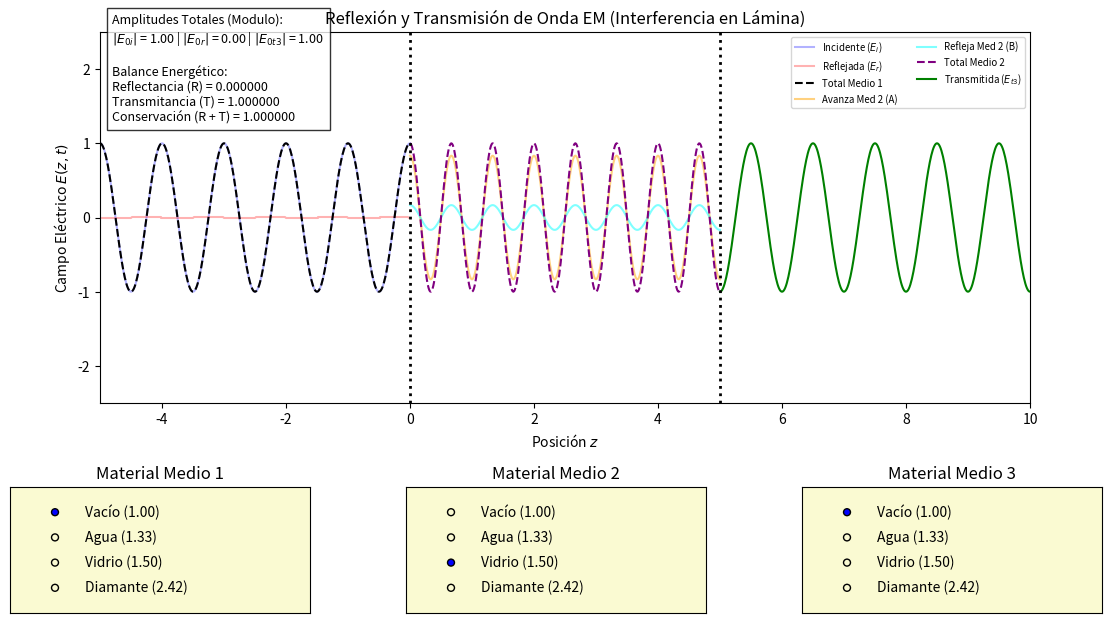

The script that saved this image:
import numpy as np
import matplotlib.pyplot as plt
from matplotlib.widgets import RadioButtons
from matplotlib.animation import FuncAnimation

# Configuración inicial de la onda y dimensiones
E0_i = 1.0  
omega = 2 * np.pi  
c = 1.0  
d = 5.0  

# Diccionario con los índices de refracción de los materiales
materiales = {
    'Vacío (1.00)': 1.0,
    'Agua (1.33)': 1.33,
    'Vidrio (1.50)': 1.5,
    'Diamante (2.42)': 2.42
}
nombres = list(materiales.keys())

# Configuración de la figura y los ejes
fig, ax = plt.subplots(figsize=(12, 7))
plt.subplots_adjust(bottom=0.35)

# Definición del eje Z para los tres medios
z1 = np.linspace(-5, 0, 400)
z2 = np.linspace(0, d, 400)
z3 = np.linspace(d, d + 5, 400)

# Inicialización de las líneas para las ondas
line_i, = ax.plot(z1, np.zeros_like(z1), 'b', label='Incidente ($E_i$)', alpha=0.3)
line_r, = ax.plot(z1, np.zeros_like(z1), 'r', label='Reflejada ($E_r$)', alpha=0.3)
line_tot1, = ax.plot(z1, np.zeros_like(z1), 'k--', label='Total Medio 1')

line_A, = ax.plot(z2, np.zeros_like(z2), 'orange', label='Avanza Med 2 (A)', alpha=0.5)
line_B, = ax.plot(z2, np.zeros_like(z2), 'cyan', label='Refleja Med 2 (B)', alpha=0.5)
line_tot2, = ax.plot(z2, np.zeros_like(z2), 'purple', label='Total Medio 2', linestyle='--')

line_t3, = ax.plot(z3, np.zeros_like(z3), 'g', label='Transmitida ($E_{t3}$)')

# Marcadores de las interfaces
ax.axvline(0, color='black', linewidth=2, linestyle=':') 
ax.axvline(d, color='black', linewidth=2, linestyle=':')

ax.set_xlim(-5, d + 5)
ax.set_ylim(-2.5, 2.5)
ax.set_xlabel('Posición $z$')
ax.set_ylabel('Campo Eléctrico $E(z,t)$')
ax.set_title('Reflexión y Transmisión de Onda EM (Interferencia en Lámina)')
ax.legend(loc='upper right', fontsize='x-small', ncol=2)

# Caja de texto para mostrar las amplitudes y el balance de energía
text_energy = ax.text(-4.8, 1.3, '', fontsize=9, bbox=dict(facecolor='white', alpha=0.8))

# Creación de los ejes para los RadioButtons
axcolor = 'lightgoldenrodyellow'
ax_n1 = plt.axes([0.05, 0.05, 0.25, 0.18], facecolor=axcolor)
ax_n2 = plt.axes([0.38, 0.05, 0.25, 0.18], facecolor=axcolor)
ax_n3 = plt.axes([0.71, 0.05, 0.25, 0.18], facecolor=axcolor)

ax_n1.set_title('Material Medio 1')
ax_n2.set_title('Material Medio 2')
ax_n3.set_title('Material Medio 3')

# Inicialización de los RadioButtons
radio1 = RadioButtons(ax_n1, nombres, active=0) 
radio2 = RadioButtons(ax_n2, nombres, active=2) 
radio3 = RadioButtons(ax_n3, nombres, active=0) 

def update_wave(t_val):
    n1 = materiales[radio1.value_selected]
    n2 = materiales[radio2.value_selected]
    n3 = materiales[radio3.value_selected]
    
    k1 = n1 * omega / c
    k2 = n2 * omega / c
    k3 = n3 * omega / c
    
    r12 = (n1 - n2) / (n1 + n2)
    t12 = 2 * n1 / (n1 + n2)
    r23 = (n2 - n3) / (n2 + n3)
    t23 = 2 * n2 / (n2 + n3)
    
    delta = k2 * d
    
    denom = 1 + r12 * r23 * np.exp(2j * delta)
    r_tot = (r12 + r23 * np.exp(2j * delta)) / denom
    t_tot = (t12 * t23 * np.exp(1j * delta)) / denom
    
    E0_r = r_tot * E0_i
    E0_t3 = t_tot * E0_i
    
    A = (t12 / denom) * E0_i
    B = (t12 * r23 * np.exp(2j * delta) / denom) * E0_i
    
    # Unificación de las expresiones de campo a notación compleja pura
    E_i = np.real(E0_i * np.exp(1j * (k1 * z1 - omega * t_val)))
    E_r = np.real(E0_r * np.exp(1j * (-k1 * z1 - omega * t_val)))
    E_tot1 = E_i + E_r 
    
    E_A = np.real(A * np.exp(1j * (k2 * z2 - omega * t_val)))
    E_B = np.real(B * np.exp(1j * (-k2 * z2 - omega * t_val)))
    E_tot2 = E_A + E_B
    
    E_t3 = np.real(E0_t3 * np.exp(1j * (k3 * (z3 - d) - omega * t_val)))
    
    line_i.set_ydata(E_i)
    line_r.set_ydata(E_r)
    line_tot1.set_ydata(E_tot1)
    line_A.set_ydata(E_A)
    line_B.set_ydata(E_B)
    line_tot2.set_ydata(E_tot2)
    line_t3.set_ydata(E_t3)
    
    R = np.abs(r_tot)**2
    T_trans = (n3 / n1) * np.abs(t_tot)**2
    
    text_energy.set_text(f'Amplitudes Totales (Modulo):\n'
                         f'$|E_{{0i}}|$ = {E0_i:.2f} | $|E_{{0r}}|$ = {np.abs(E0_r):.2f} | $|E_{{0t3}}|$ = {np.abs(E0_t3):.2f}\n\n'
                         f'Balance Energético:\n'
                         f'Reflectancia (R) = {R:.6f}\n'
                         f'Transmitancia (T) = {T_trans:.6f}\n'
                         f'Conservación (R + T) = {R + T_trans:.6f}')
                         
    return line_i, line_r, line_tot1, line_A, line_B, line_tot2, line_t3, text_energy

def animate(i):
    t_val = i * 0.02
    return update_wave(t_val)

ani = FuncAnimation(fig, animate, frames=200, interval=20, blit=True)

plt.show()
